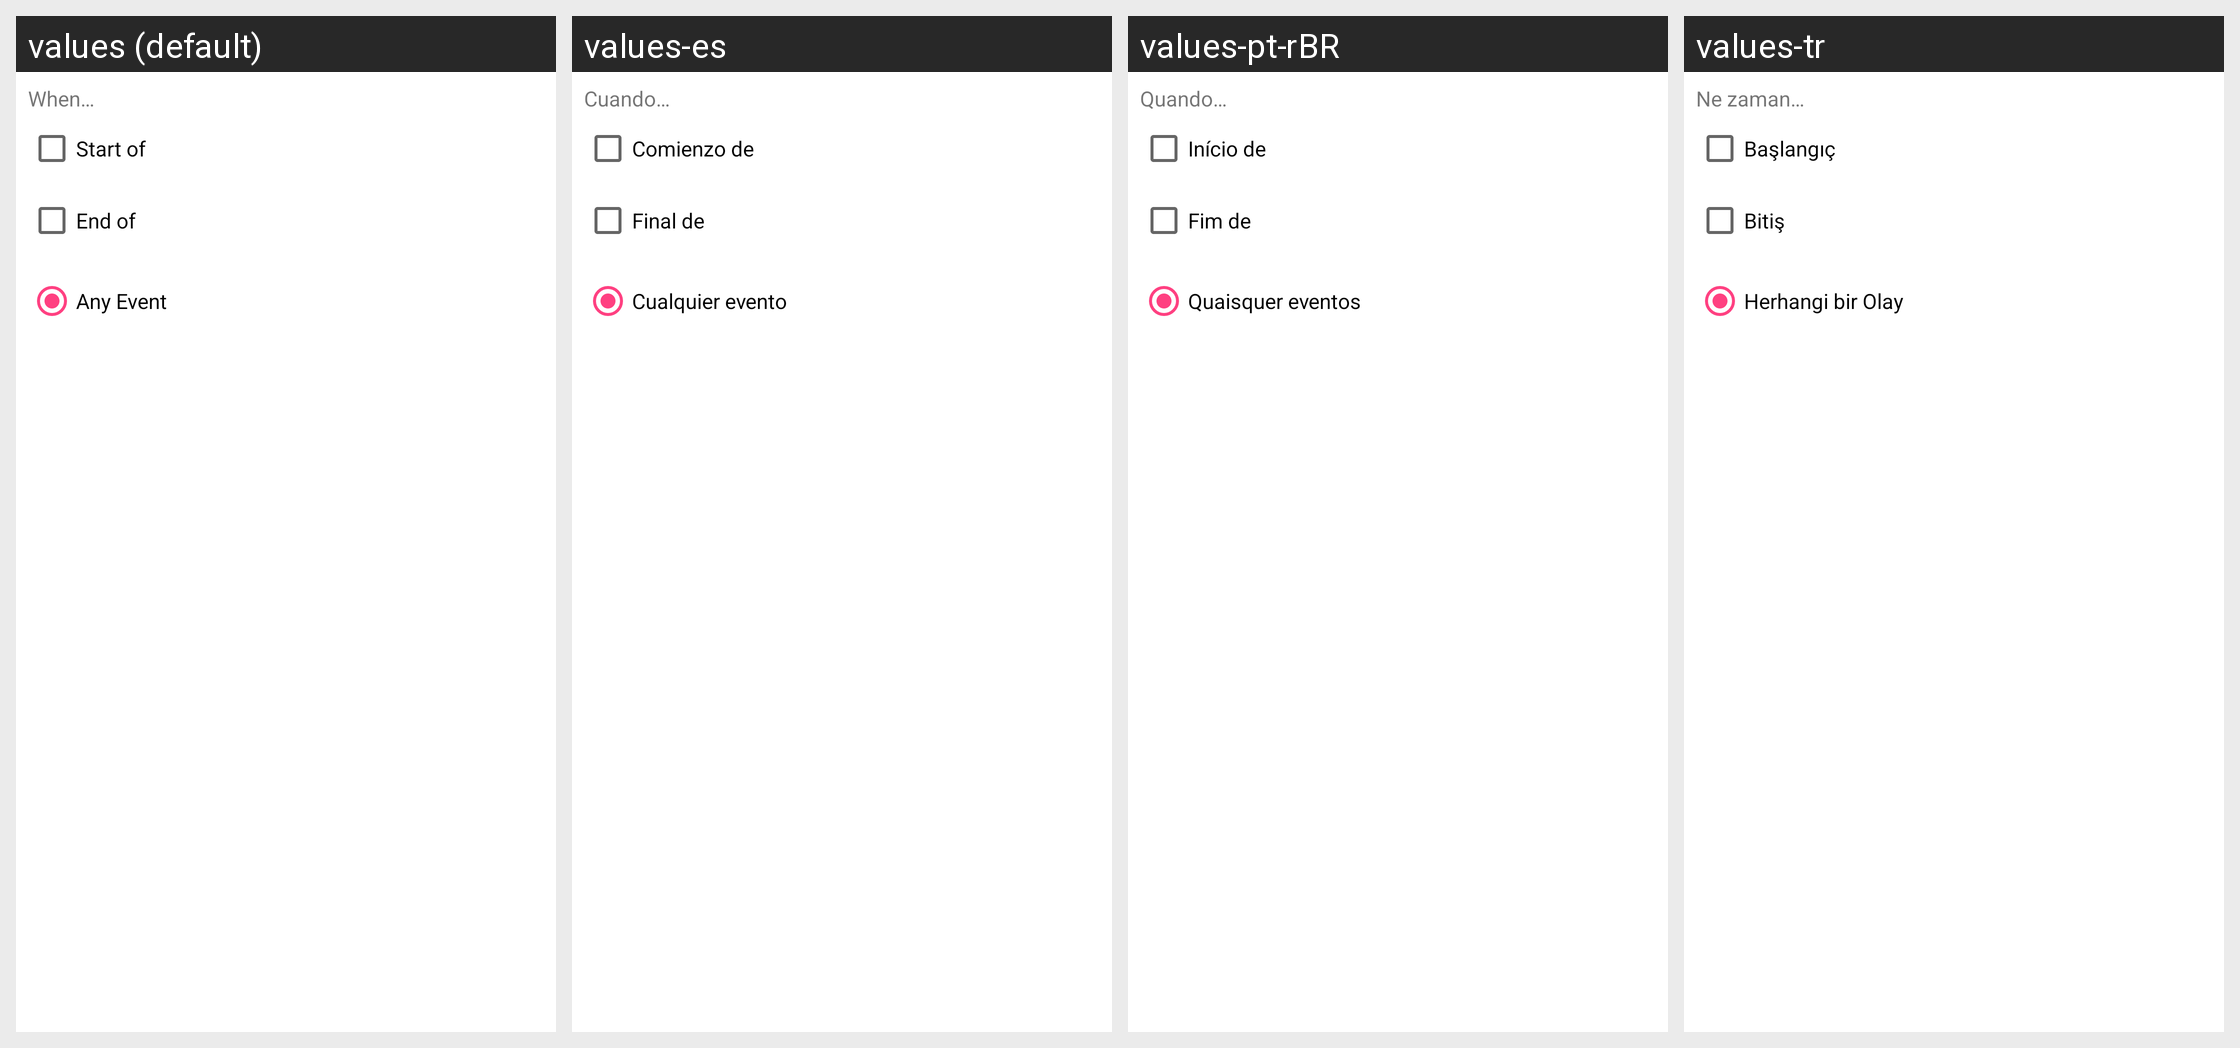

Translations of the strings shown on this Android screen, per locale in the grid:
Android screen res/layout/skill_usource__calendar_inner_event.xml rendered under 4 locales, left to right: values (default), values-es, values-pt-rBR, values-tr. Device: Nexus 5 (rendered at 1080×1920; each locale shown at half size, 540×960, under a caption strip naming it); theme AppTheme.
Other locales in the repository, not shown: values-ca, values-cs, values-da, values-de, values-eo, values-fr, values-gl, values-he, values-hu, values-id, values-it, values-ja, values-ko, values-nb-rNO, values-nl, values-or, values-pl, values-pt, values-ru, values-sv, values-uk, values-vi, values-zh, values-zh-rCN, values-zh-rTW.
Strings drawn on this screen, with the default value and each locale's value (text and hints the layout hard-codes, and strings that could not be matched under every locale, appear in the picture but are not listed):

indicator_when
  values: When…
  values-es: Cuando…
  values-pt-rBR: Quando…
  values-tr: Ne zaman…

choice_start_of
  values: Start of
  values-es: Comienzo de
  values-pt-rBR: Início de
  values-tr: Başlangıç

choice_end_of
  values: End of
  values-es: Final de
  values-pt-rBR: Fim de
  values-tr: Bitiş

choice_any_event
  values: Any Event
  values-es: Cualquier evento
  values-pt-rBR: Quaisquer eventos
  values-tr: Herhangi bir Olay
